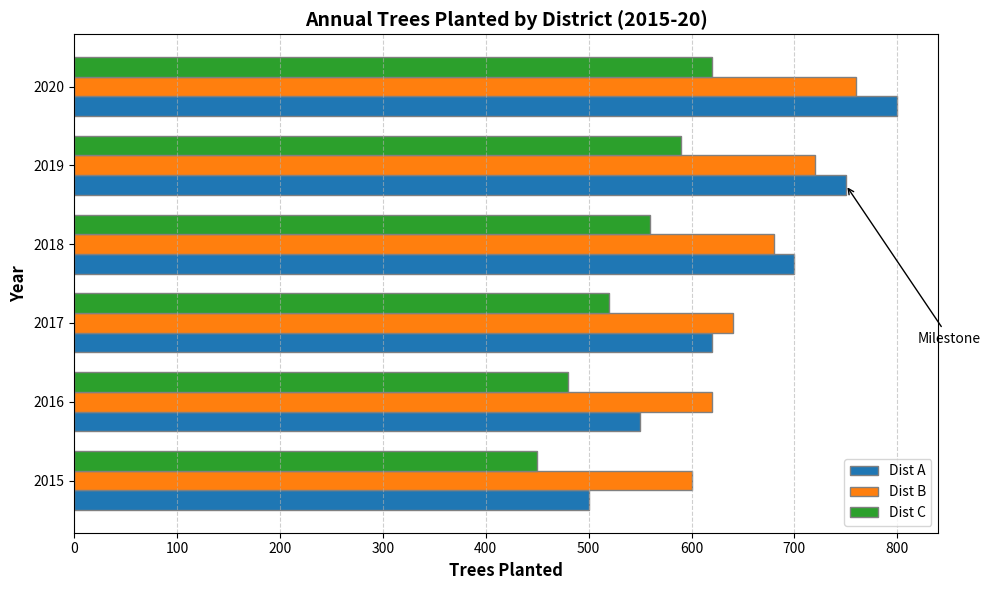

The script that saved this image:
import matplotlib.pyplot as plt
import numpy as np

years = np.arange(2015, 2021)
districtA_trees = np.array([500, 550, 620, 700, 750, 800])
districtB_trees = np.array([600, 620, 640, 680, 720, 760])
districtC_trees = np.array([450, 480, 520, 560, 590, 620])

bar_width = 0.25
r1 = np.arange(len(years))
r2 = [x + bar_width for x in r1]
r3 = [x + bar_width for x in r2]

fig, ax = plt.subplots(figsize=(10, 6))

# Applying a new set of colors
ax.barh(r1, districtA_trees, color='#1f77b4', height=bar_width, edgecolor='grey', label='Dist A') # muted blue
ax.barh(r2, districtB_trees, color='#ff7f0e', height=bar_width, edgecolor='grey', label='Dist B') # orange
ax.barh(r3, districtC_trees, color='#2ca02c', height=bar_width, edgecolor='grey', label='Dist C') # green

ax.set_ylabel('Year', fontweight='bold', fontsize=12)
ax.set_xlabel('Trees Planted', fontweight='bold', fontsize=12)
ax.set_title('Annual Trees Planted by District (2015-20)', fontweight='bold', fontsize=14)
ax.set_yticks([r + bar_width for r in range(len(years))])
ax.set_yticklabels(years)

ax.legend()

ax.grid(True, linestyle='--', alpha=0.6, axis='x')
plt.tight_layout()

ax.annotate('Milestone', xy=(750, 4), xytext=(820, 2),
            arrowprops=dict(facecolor='black', arrowstyle='->'), fontsize=10)

plt.tight_layout()
plt.show()
